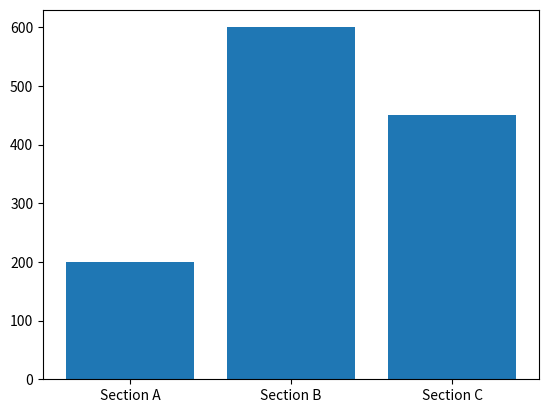
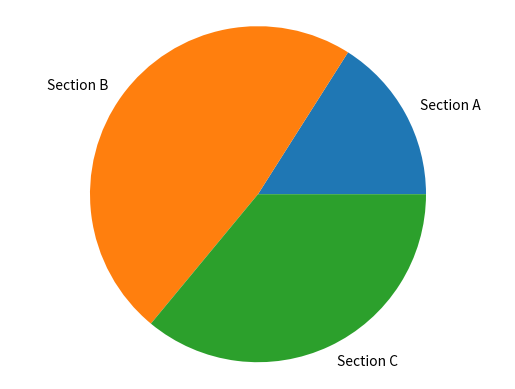

These charts were generated, in order, by the following Python code:
import matplotlib.pyplot as plt


def bar_chart_generator(labels, values):
    figure, coordinates = plt.subplots()
    coordinates.bar(labels, values)
    plt.show()


def pie_chart_generator(labels, values):
    figure, coordinates = plt.subplots()
    coordinates.pie(values, labels=labels)
    coordinates.axis('equal')
    plt.show()


if __name__ == '__main__':
    sections = ['Section A', 'Section B', 'Section C']
    values_section = [200, 600, 450]
    bar_chart_generator(sections, values_section)
    pie_chart_generator(sections, values_section)
